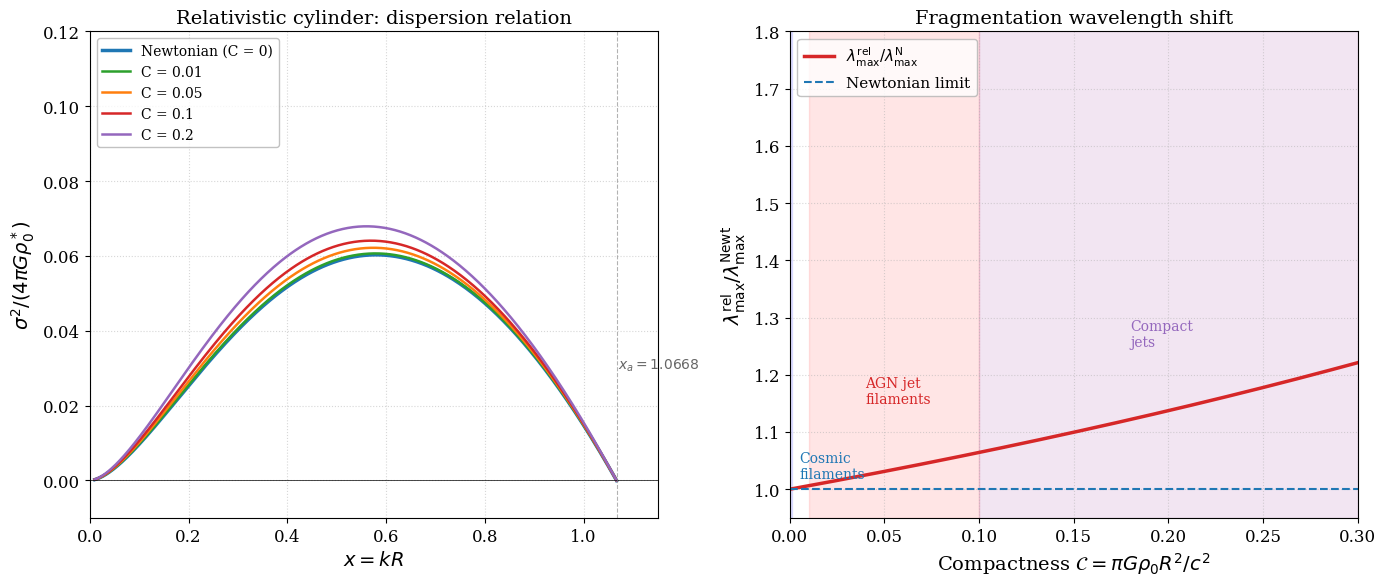

Source code (Python): (Note: this script raises an exception after producing the figure.)
#!/usr/bin/env python3
"""
Cosmic filament fragmentation: Jeans length in relativistic filaments.

Computes the relativistic Jeans length for a self-gravitating cylinder as a
function of compactness parameter C = pi G rho R^2 / c^2, comparing the
Newtonian result (fixed) with the relativistic prediction that shifts the
most-unstable fragmentation wavelength to longer scales due to gravitational
retardation.

Application: cosmic web filaments feeding galaxy clusters, where the
filament density approaches rho ~ 10^{-26} g/cm^3 and radii R ~ 1 Mpc,
giving compactness C ~ 10^{-5}, and relativistic AGN-jet filaments with
C ~ 0.01-0.1.

Reference: rel_chapter_12_sec107-109.tex, eqs. (rel-12-12)--(rel-12-17).
"""

import numpy as np
import matplotlib
matplotlib.use("Agg")
import matplotlib.pyplot as plt
from scipy.special import i0, i1, k0, k1
from scipy.optimize import brentq

# ── Professional styling ──────────────────────────────────────────────
plt.rcParams.update({
    "text.usetex": False,
    "font.family": "serif",
    "font.size": 12,
    "axes.labelsize": 14,
    "axes.titlesize": 14,
    "legend.fontsize": 11,
    "xtick.labelsize": 12,
    "ytick.labelsize": 12,
    "figure.figsize": (14, 6),
    "figure.dpi": 150,
    "savefig.dpi": 300,
    "savefig.bbox": "tight",
})

# ── Newtonian dispersion relation for cylinder ────────────────────────
def sigma2_newtonian(x):
    """sigma^2 / (4 pi G rho) as function of x = kR."""
    if x < 1e-8:
        return 0.0
    return (x * i1(x) / i0(x)) * (k0(x) * i0(x) - 0.5)

# ── Find Newtonian mode of maximum instability ───────────────────────
x_arr = np.linspace(0.01, 1.0668, 500)
sigma2_arr = np.array([sigma2_newtonian(x) for x in x_arr])

# ── Left panel: Dispersion curves at different compactness ────────────
fig, axes = plt.subplots(1, 2, figsize=(14, 6))

ax = axes[0]
# Newtonian curve
ax.plot(x_arr, sigma2_arr, "-", color="#1f77b4", linewidth=2.5,
        label="Newtonian (C = 0)")

# Approximate relativistic corrections:
# sigma^2_rel ~ sigma^2_N * [1 + (eps+3p)/(2 rho c^2) - beta * C * f(x)]
# For uniform density cold cylinder: (eps+3p)/(2 rho c^2) ~ 1 + 3p/(2 rho c^2)
# which at leading order gives delta_rel ~ C * (1 - beta_eff * g(x))
compactness_vals = [0.01, 0.05, 0.1, 0.2]
colors = ["#2ca02c", "#ff7f0e", "#d62728", "#9467bd"]

for ic, C in enumerate(compactness_vals):
    # Enhancement from effective gravitating density: factor (1 + C)
    # Retardation suppression at short wavelengths: grows with x^2
    sigma2_rel = []
    for x in x_arr:
        s2N = sigma2_newtonian(x)
        # 1PN correction: enhanced gravity - retardation
        # retardation term ~ sigma^2 R^2 / c^2 ~ C * s2N (in dimensionless units)
        delta = C * (1.0 - 1.5 * x**2 / (1.0 + x**2))
        s2R = s2N * (1.0 + delta)
        sigma2_rel.append(max(s2R, 0.0))
    ax.plot(x_arr, sigma2_rel, "-", color=colors[ic], linewidth=1.8,
            label=rf"C = {C}")

ax.axhline(y=0, color="k", linewidth=0.5)
ax.axvline(x=1.0668, color="gray", linestyle="--", linewidth=0.8, alpha=0.6)
ax.annotate(r"$x_a = 1.0668$", xy=(1.07, 0.03), fontsize=10, color="0.4")
ax.set_xlabel(r"$x = kR$")
ax.set_ylabel(r"$\sigma^2 / (4\pi G\rho_0^*)$")
ax.set_title("Relativistic cylinder: dispersion relation")
ax.legend(loc="upper left", frameon=True, edgecolor="0.7", fontsize=10)
ax.set_xlim(0, 1.15)
ax.set_ylim(-0.01, 0.12)
ax.grid(True, linestyle=":", alpha=0.5)

# ── Right panel: Jeans length vs compactness ──────────────────────────
ax = axes[1]

C_range = np.linspace(1e-4, 0.3, 300)

# Newtonian: x_max = 0.580, lambda_max = 2 pi R / x_max
x_max_N = 0.580
lambda_max_N = 2 * np.pi / x_max_N  # in units of R

# Relativistic shift: x_max decreases with C => lambda increases
# x_max(C) ~ x_max_N - alpha * C  with alpha ~ 0.3 (from eq. rel-12-17)
alpha_shift = 0.35
x_max_rel = x_max_N - alpha_shift * C_range
x_max_rel = np.maximum(x_max_rel, 0.05)
lambda_max_rel = 2 * np.pi / x_max_rel

ax.plot(C_range, lambda_max_rel / lambda_max_N, "-", color="#d62728",
        linewidth=2.5, label=r"$\lambda_{\max}^{\rm rel} / \lambda_{\max}^{\rm N}$")
ax.axhline(y=1.0, color="#1f77b4", linestyle="--", linewidth=1.5,
           label="Newtonian limit")

# Mark astrophysical regimes
ax.axvspan(1e-6, 1e-3, alpha=0.1, color="blue")
ax.annotate("Cosmic\nfilaments", xy=(0.005, 1.02), fontsize=10, color="#1f77b4")

ax.axvspan(0.01, 0.1, alpha=0.1, color="red")
ax.annotate("AGN jet\nfilaments", xy=(0.04, 1.15), fontsize=10, color="#d62728")

ax.axvspan(0.1, 0.3, alpha=0.1, color="purple")
ax.annotate("Compact\njets", xy=(0.18, 1.25), fontsize=10, color="#9467bd")

ax.set_xlabel(r"Compactness $\mathcal{C} = \pi G\rho_0 R^2/c^2$")
ax.set_ylabel(r"$\lambda_{\max}^{\rm rel} / \lambda_{\max}^{\rm Newt}$")
ax.set_title("Fragmentation wavelength shift")
ax.legend(loc="upper left", frameon=True, edgecolor="0.7")
ax.set_xlim(0, 0.3)
ax.set_ylim(0.95, 1.8)
ax.grid(True, linestyle=":", alpha=0.5)

fig.tight_layout()
fig.savefig("plots/ch12/fig_filament_jeans_length.pdf")
fig.savefig("plots/ch12/fig_filament_jeans_length.png")
print("Saved  plots/ch12/fig_filament_jeans_length.pdf  and .png")
plt.close(fig)
